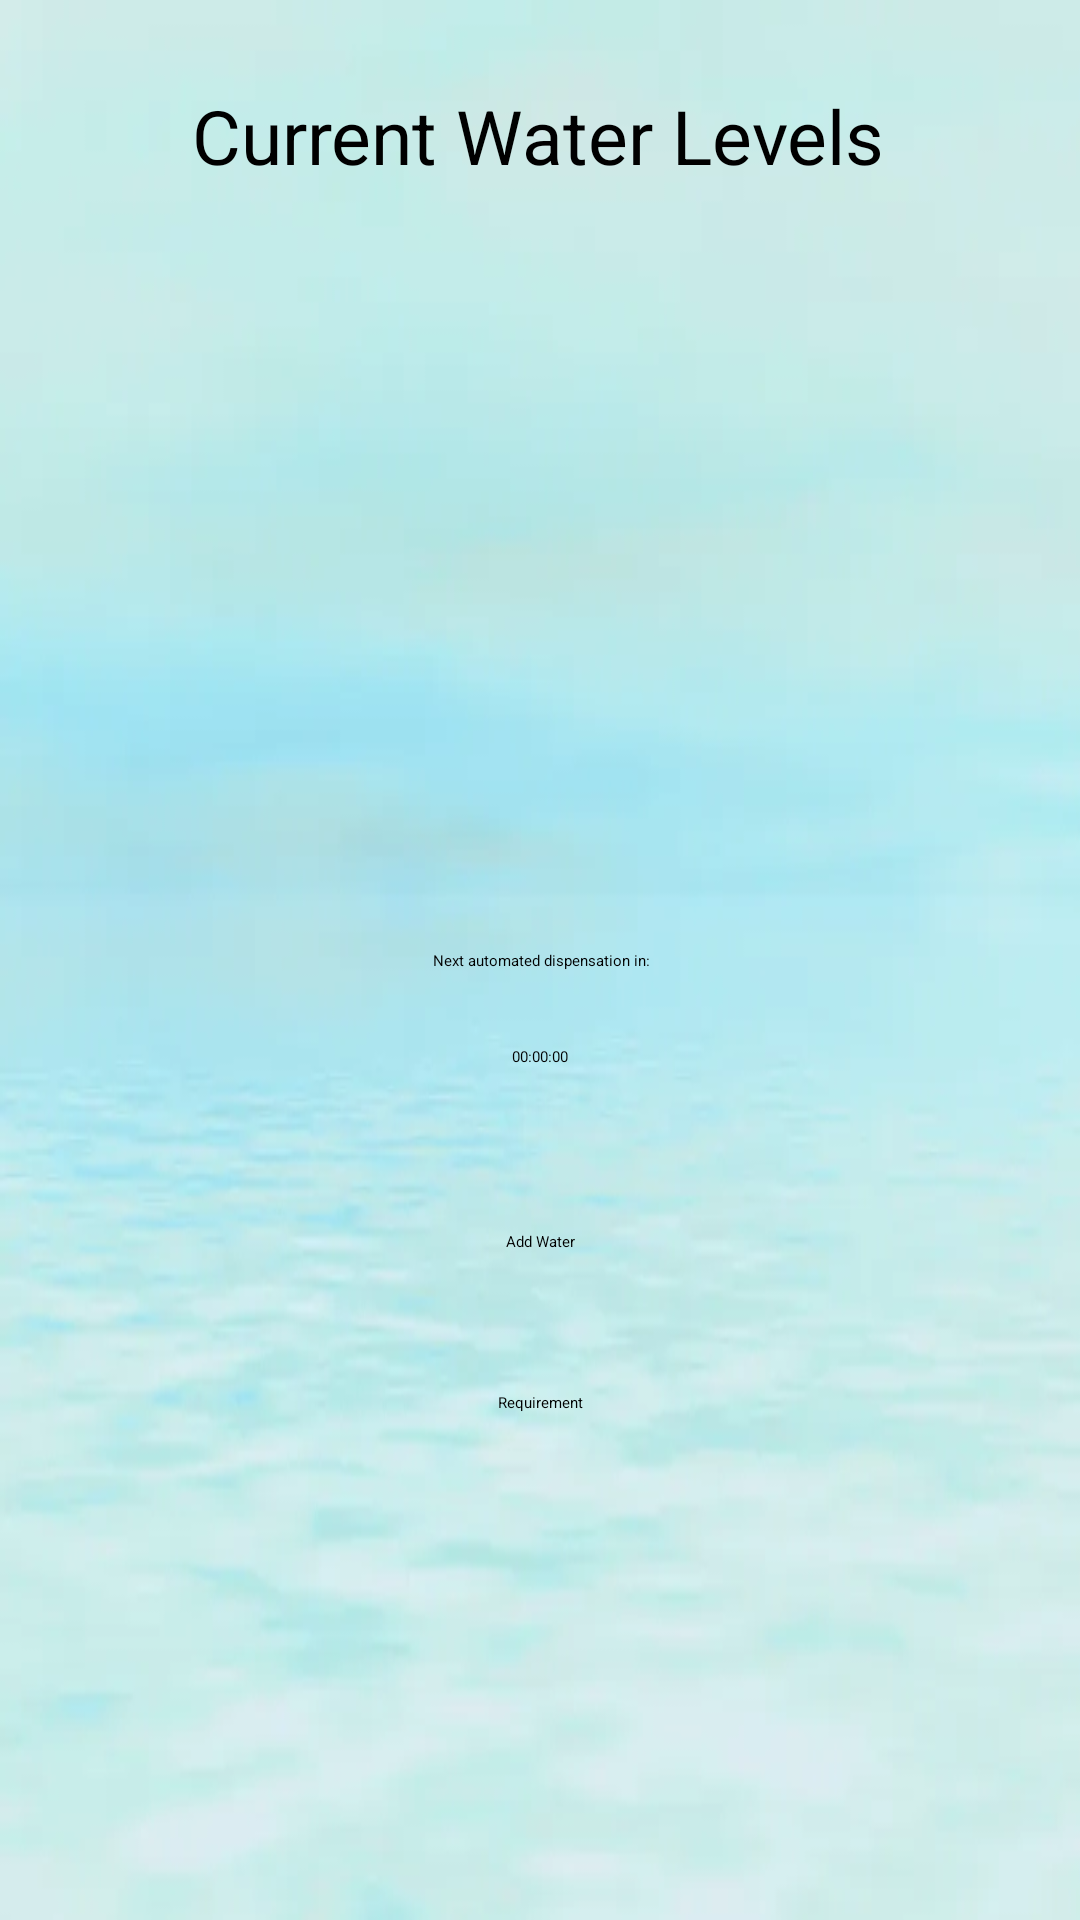

Produce the Android XML layout that renders to this screen, including the resource entries it uses.
<!-- AndroidManifest.xml: application theme Theme.Terraform -->
<!-- res/layout/activity_check_water.xml -->
<?xml version="1.0" encoding="utf-8"?>
<androidx.constraintlayout.widget.ConstraintLayout
    xmlns:android="http://schemas.android.com/apk/res/android"
    xmlns:app="http://schemas.android.com/apk/res-auto"
    xmlns:tools="http://schemas.android.com/tools"
    android:layout_width="match_parent"
    android:layout_height="match_parent"
    tools:context=".CheckWaterActivity"
    android:background="@drawable/blue">


    <ProgressBar
        android:id="@+id/progressBar"
        style="@style/Widget.AppCompat.ProgressBar.Horizontal"
        android:layout_width="200dp"
        android:layout_height="wrap_content"
        android:progress="50"
        android:progressTint="#03A9F4"
        android:scaleY="5"
        app:layout_constraintBottom_toBottomOf="parent"
        app:layout_constraintEnd_toEndOf="parent"
        app:layout_constraintHorizontal_bias="0.497"
        app:layout_constraintStart_toStartOf="parent"
        app:layout_constraintTop_toTopOf="parent"
        app:layout_constraintVertical_bias="0.422" />

    <Button
        android:id="@+id/addWater"
        android:layout_width="wrap_content"
        android:layout_height="wrap_content"
        android:backgroundTint="#03A9F4"
        android:text="Add Water"
        app:layout_constraintBottom_toBottomOf="parent"
        app:layout_constraintEnd_toEndOf="parent"
        app:layout_constraintStart_toStartOf="parent"
        app:layout_constraintTop_toTopOf="parent"
        app:layout_constraintVertical_bias="0.648" />

    <TextView
        android:id="@+id/textView"
        android:layout_width="wrap_content"
        android:layout_height="wrap_content"
        android:text="Next automated dispensation in:"
        app:layout_constraintBottom_toBottomOf="parent"
        app:layout_constraintEnd_toEndOf="parent"
        app:layout_constraintHorizontal_bias="0.502"
        app:layout_constraintStart_toStartOf="parent"
        app:layout_constraintTop_toTopOf="parent" />

    <TextView
        android:id="@+id/timeTextView"
        android:layout_width="wrap_content"
        android:layout_height="wrap_content"
        android:text="00:00:00"
        app:layout_constraintBottom_toBottomOf="parent"
        app:layout_constraintEnd_toEndOf="parent"
        app:layout_constraintStart_toStartOf="parent"
        app:layout_constraintTop_toTopOf="parent"
        app:layout_constraintVertical_bias="0.551" />

    <TextView
        android:id="@+id/textView4"
        android:layout_width="wrap_content"
        android:layout_height="wrap_content"
        android:text="Current Water Levels"
        android:textSize="25dp"
        app:layout_constraintBottom_toBottomOf="parent"
        app:layout_constraintEnd_toEndOf="parent"
        app:layout_constraintHorizontal_bias="0.497"
        app:layout_constraintStart_toStartOf="parent"
        app:layout_constraintTop_toTopOf="parent"
        app:layout_constraintVertical_bias="0.047" />

    <Button
        android:id="@+id/reqButton"
        android:layout_width="wrap_content"
        android:layout_height="wrap_content"
        android:text="Requirement"
        android:backgroundTint="#03A9F4"
        app:layout_constraintBottom_toBottomOf="parent"
        app:layout_constraintEnd_toEndOf="parent"
        app:layout_constraintStart_toStartOf="parent"
        app:layout_constraintTop_toTopOf="parent"
        app:layout_constraintVertical_bias="0.733" />

    <LinearLayout
        android:id="@+id/linearLayout"
        android:layout_width="wrap_content"
        android:layout_height="wrap_content"
        android:gravity="center"
        android:visibility="invisible"
        app:layout_constraintBottom_toBottomOf="parent"
        app:layout_constraintEnd_toEndOf="parent"
        app:layout_constraintStart_toStartOf="parent"
        app:layout_constraintTop_toTopOf="parent"
        app:layout_constraintVertical_bias="0.84000003">

        <EditText
            android:id="@+id/waterReq"
            android:layout_width="wrap_content"
            android:layout_height="wrap_content"
            android:ems="4"
            android:inputType="numberSigned" />

        <Button
            android:id="@+id/setButton"
            android:layout_width="wrap_content"
            android:layout_height="wrap_content"
            android:backgroundTint="#03A9F4"
            android:minWidth="10dp"
            android:minHeight="10dp"
            android:text="Set" />
    </LinearLayout>

</androidx.constraintlayout.widget.ConstraintLayout>
<!-- resources referenced by this layout -->
<resources>
  <!-- drawable blue: png bitmap (drawable, 129299 bytes) -->
</resources>
